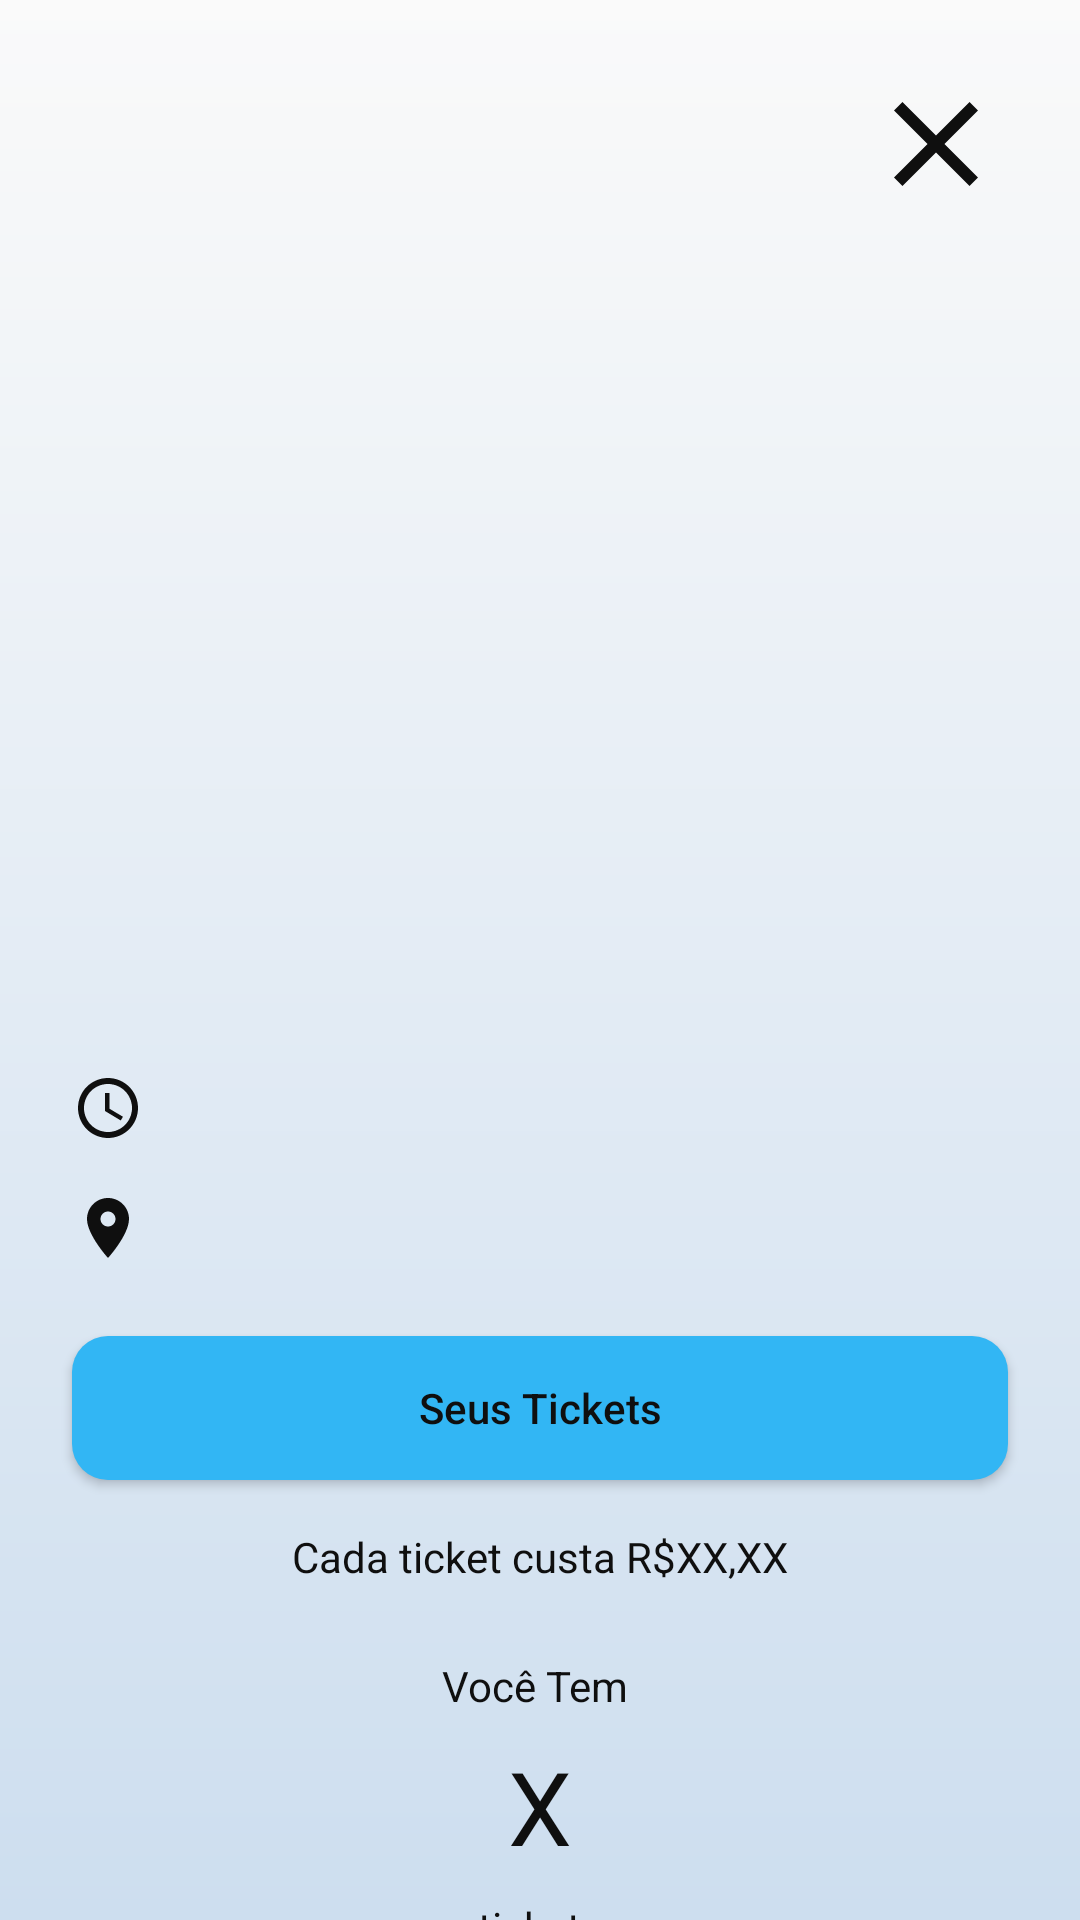

Produce the Android XML layout that renders to this screen, including the resource entries it uses.
<!-- AndroidManifest.xml: application theme Theme.Tropicalias -->
<!-- res/layout/fragment_event_details.xml -->
<?xml version="1.0" encoding="utf-8"?>
<androidx.constraintlayout.widget.ConstraintLayout xmlns:android="http://schemas.android.com/apk/res/android"
    xmlns:app="http://schemas.android.com/apk/res-auto"
    xmlns:tools="http://schemas.android.com/tools"
    android:id="@+id/event"
    android:layout_width="match_parent"
    android:layout_height="match_parent"
    tools:context=".ui.event.eventdetails.EventDetailsFragment">

    <ImageView
        android:id="@+id/imageFullEventoImageView"
        android:layout_width="0dp"
        android:layout_height="250dp"
        android:scaleType="centerCrop"
        app:layout_constraintEnd_toEndOf="parent"
        app:layout_constraintStart_toStartOf="parent"
        app:layout_constraintTop_toTopOf="parent"
        tools:src="@tools:sample/avatars" />

    <ImageView
        android:id="@+id/fechareventoImageView"
        android:layout_width="48dp"
        android:layout_height="48dp"
        android:layout_marginTop="24dp"
        android:layout_marginEnd="24dp"
        android:src="@drawable/ic_cancel"
        app:layout_constraintEnd_toEndOf="parent"
        app:layout_constraintTop_toTopOf="parent" />

    <TextView
        android:id="@+id/fragmentEventTituloTextView"
        android:layout_width="wrap_content"
        android:layout_height="wrap_content"
        android:layout_marginStart="24dp"
        android:layout_marginTop="24dp"
        android:text=""
        android:textSize="24sp"
        app:layout_constraintStart_toStartOf="parent"
        app:layout_constraintTop_toBottomOf="@+id/imageFullEventoImageView" />

    <TextView
        android:id="@+id/descricaoEventoFullTextView"
        android:layout_width="0dp"
        android:layout_height="wrap_content"
        android:layout_marginStart="24dp"
        android:layout_marginTop="16dp"
        android:layout_marginEnd="24dp"
        app:layout_constraintEnd_toEndOf="parent"
        app:layout_constraintStart_toStartOf="parent"
        app:layout_constraintTop_toBottomOf="@+id/fragmentEventTituloTextView" />

    <TextView
        android:id="@+id/dataEventoFullTextView"
        android:layout_width="wrap_content"
        android:layout_height="wrap_content"
        android:layout_marginStart="24dp"
        android:layout_marginTop="16dp"
        android:drawableLeft="@drawable/ic_time"
        android:drawablePadding="8dp"
        app:layout_constraintStart_toStartOf="parent"
        app:layout_constraintTop_toBottomOf="@+id/descricaoEventoFullTextView" />

    <TextView
        android:id="@+id/localEventoFullTextView"
        android:layout_width="0dp"
        android:layout_height="wrap_content"
        android:layout_marginStart="24dp"
        android:layout_marginTop="16dp"
        android:layout_marginEnd="24dp"
        android:drawableLeft="@drawable/ic_location"
        android:drawablePadding="8dp"
        app:layout_constraintEnd_toEndOf="parent"
        app:layout_constraintStart_toStartOf="parent"
        app:layout_constraintTop_toBottomOf="@+id/dataEventoFullTextView" />

    <Button
        android:id="@+id/buttticketEventoButton"
        android:layout_width="0dp"
        android:layout_height="wrap_content"
        android:layout_marginStart="24dp"
        android:layout_marginTop="24dp"
        android:layout_marginEnd="24dp"
        android:background="@drawable/bg_button"
        android:backgroundTint="@color/azul_claro"
        android:text="Seus Tickets"
        app:layout_constraintEnd_toEndOf="parent"
        app:layout_constraintStart_toStartOf="parent"
        app:layout_constraintTop_toBottomOf="@+id/localEventoFullTextView" />

    <TextView
        android:id="@+id/precoTicketTextView"
        android:layout_width="wrap_content"
        android:layout_height="wrap_content"
        android:layout_marginTop="16dp"
        android:text="Cada ticket custa R$XX,XX"
        app:layout_constraintEnd_toEndOf="parent"
        app:layout_constraintStart_toStartOf="parent"
        app:layout_constraintTop_toBottomOf="@+id/buttticketEventoButton" />

    <TextView
        android:id="@+id/textView4"
        android:layout_width="wrap_content"
        android:layout_height="wrap_content"
        android:layout_marginTop="24dp"
        android:gravity="center"
        android:text="Você Tem "
        app:layout_constraintEnd_toEndOf="parent"
        app:layout_constraintStart_toStartOf="parent"
        app:layout_constraintTop_toBottomOf="@+id/precoTicketTextView" />

    <TextView
        android:id="@+id/quantidadeTicketsTextView"
        android:layout_width="wrap_content"
        android:layout_height="wrap_content"
        android:layout_marginTop="8dp"
        android:text="X"
        android:textSize="34sp"
        app:layout_constraintEnd_toEndOf="parent"
        app:layout_constraintStart_toStartOf="parent"
        app:layout_constraintTop_toBottomOf="@+id/textView4" />

    <TextView
        android:id="@+id/textView6"
        android:layout_width="wrap_content"
        android:layout_height="wrap_content"
        android:layout_marginTop="8dp"
        android:text="tickets"
        app:layout_constraintEnd_toEndOf="parent"
        app:layout_constraintStart_toStartOf="parent"
        app:layout_constraintTop_toBottomOf="@+id/quantidadeTicketsTextView" />
</androidx.constraintlayout.widget.ConstraintLayout>
<!-- resources referenced by this layout -->
<resources>
  <color name="azul_claro">#32B6F4</color>
  <!-- drawable bg_button (drawable) -->
  <?xml version="1.0" encoding="utf-8"?>
  <shape xmlns:android="http://schemas.android.com/apk/res/android">
      <corners android:radius="12dp" />
  
      <padding
          android:bottom="12dp"
          android:left="16dp"
          android:right="16dp"
          android:top="12dp" />
  
      <solid android:color="@color/laranja" />
  
  </shape>
  <!-- drawable ic_cancel (drawable) -->
  <vector xmlns:android="http://schemas.android.com/apk/res/android" android:height="24dp" android:tint="#0F0F0F" android:viewportHeight="24" android:viewportWidth="24" android:width="24dp">
        
      <path android:fillColor="@android:color/white" android:pathData="M19,6.41L17.59,5 12,10.59 6.41,5 5,6.41 10.59,12 5,17.59 6.41,19 12,13.41 17.59,19 19,17.59 13.41,12z"/>
      
  </vector>
  <!-- drawable ic_location (drawable) -->
  <vector xmlns:android="http://schemas.android.com/apk/res/android" android:height="24dp" android:tint="#0F0F0F" android:viewportHeight="24" android:viewportWidth="24" android:width="24dp">
        
      <path android:fillColor="@android:color/white" android:pathData="M12,2C8.13,2 5,5.13 5,9c0,5.25 7,13 7,13s7,-7.75 7,-13c0,-3.87 -3.13,-7 -7,-7zM12,11.5c-1.38,0 -2.5,-1.12 -2.5,-2.5s1.12,-2.5 2.5,-2.5 2.5,1.12 2.5,2.5 -1.12,2.5 -2.5,2.5z"/>
      
  </vector>
  <!-- drawable ic_time (drawable) -->
  <vector xmlns:android="http://schemas.android.com/apk/res/android" android:height="24dp" android:tint="#0F0F0F" android:viewportHeight="24" android:viewportWidth="24" android:width="24dp">
        
      <path android:fillColor="@android:color/white" android:pathData="M11.99,2C6.47,2 2,6.48 2,12s4.47,10 9.99,10C17.52,22 22,17.52 22,12S17.52,2 11.99,2zM12,20c-4.42,0 -8,-3.58 -8,-8s3.58,-8 8,-8 8,3.58 8,8 -3.58,8 -8,8z"/>
        
      <path android:fillColor="@android:color/white" android:pathData="M12.5,7H11v6l5.25,3.15 0.75,-1.23 -4.5,-2.67z"/>
      
  </vector>
  <style name="Theme.Tropicalias" parent="Base.Theme.Tropicalias" />
  <color name="laranja">#E45F15</color>
  <style name="Base.Theme.Tropicalias" parent="Theme.AppCompat.Light.NoActionBar">
          
          <item name="android:statusBarColor">@color/transparent</item>
          <item name="android:navigationBarColor">@color/main_background_gradient_color_2</item>
          <item name="android:windowLightNavigationBar">true</item>
          <item name="android:windowLightStatusBar">true</item>
  
          
          <item name="android:windowBackground">@drawable/gradient</item>
          <item name="android:textColor">@color/black</item>
          <item name="android:textColorHint">@color/grey</item>
          <item name="android:editTextColor">@color/black</item>
  
          <item name="android:textAllCaps">false</item>
      </style>
  <color name="transparent">#00000000</color>
  <color name="main_background_gradient_color_2">#CDDEEF</color>
  <!-- drawable gradient (drawable) -->
  <?xml version="1.0" encoding="utf-8"?>
  <shape xmlns:android="http://schemas.android.com/apk/res/android"
      android:shape="rectangle">
      <gradient
          android:angle="-90"
          android:endColor="@color/main_background_gradient_color_2"
          android:startColor="@color/main_background_gradient_color_1" />
  </shape>
  <color name="black">#0F0F0F</color>
  <color name="grey">#696969</color>
  <color name="main_background_gradient_color_1">#FAFAFA</color>
</resources>
